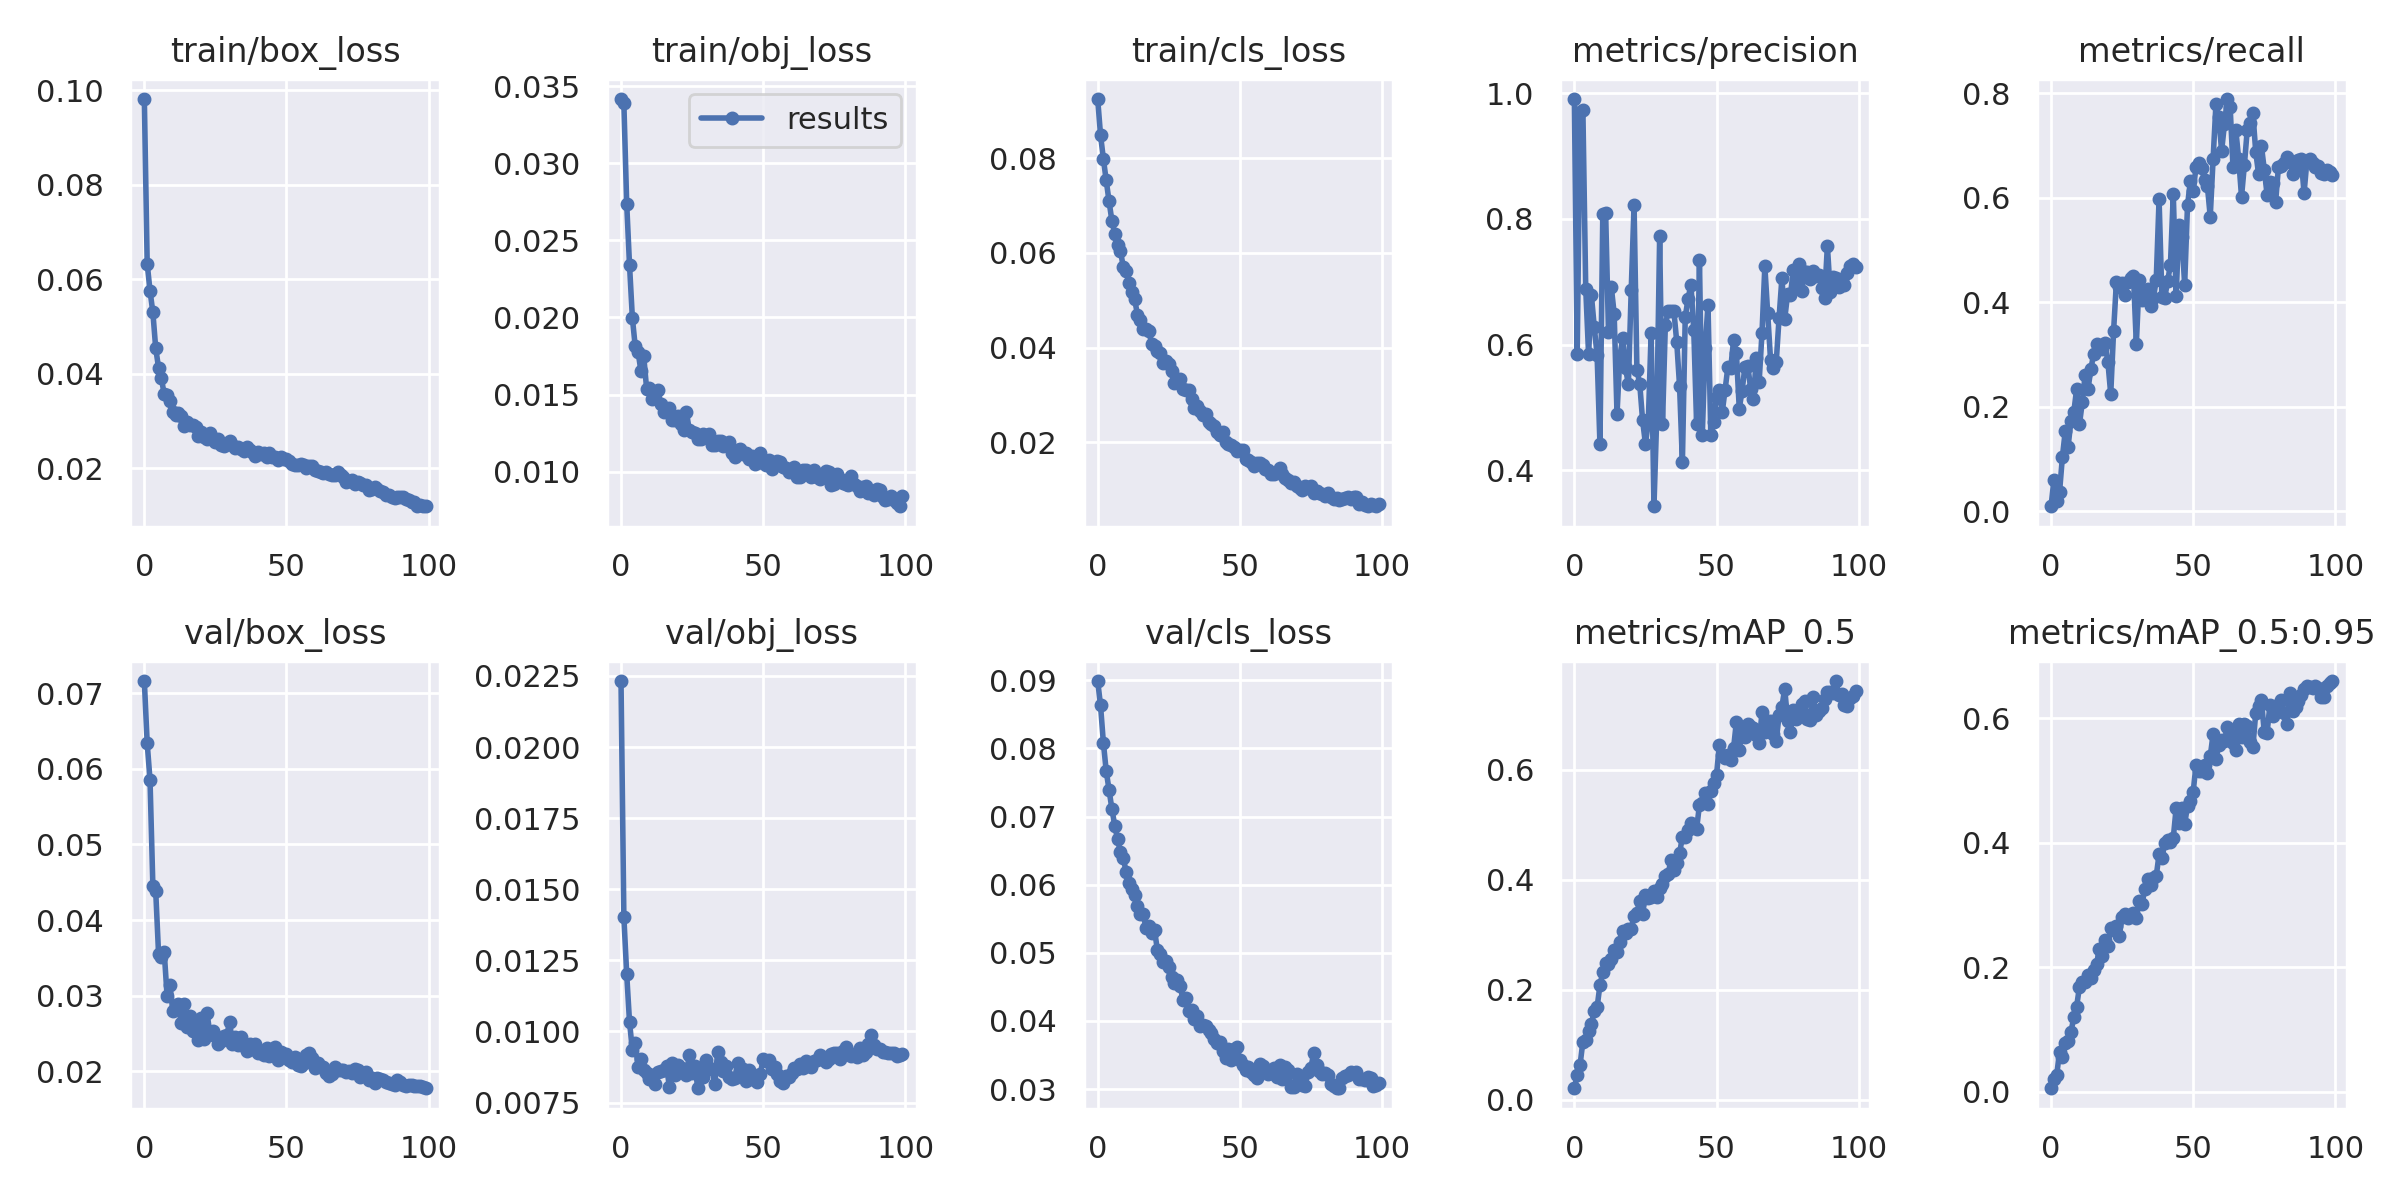

Data behind this chart, as committed beside it:
epoch, train/box_loss, train/obj_loss, train/cls_loss, metrics/precision, metrics/recall, metrics/mAP_0.5, metrics/mAP_0.5:0.95, val/box_loss, val/obj_loss, val/cls_loss, x/lr0, x/lr1, x/lr2
0, 0.0981, 0.03417, 0.0925, 0.9905, 0.009324, 0.02051, 0.00588, 0.07162, 0.02232, 0.08989, 0.07059, 0.003268, 0.003268
1, 0.06333, 0.03391, 0.08489, 0.5852, 0.05909, 0.04418, 0.02135, 0.06343, 0.01403, 0.08632, 0.04052, 0.006536, 0.006536
2, 0.05755, 0.02738, 0.07987, 0.9699, 0.01993, 0.06282, 0.02738, 0.05852, 0.01202, 0.08085, 0.01039, 0.009738, 0.009738
3, 0.05301, 0.02338, 0.07529, 0.9724, 0.03678, 0.1053, 0.06438, 0.04452, 0.01033, 0.07668, 0.009703, 0.009703, 0.009703
4, 0.04542, 0.01996, 0.07089, 0.6888, 0.104, 0.1076, 0.05612, 0.04383, 0.009336, 0.07391, 0.009703, 0.009703, 0.009703
5, 0.04131, 0.01813, 0.06677, 0.5849, 0.153, 0.1249, 0.0782, 0.03558, 0.009611, 0.07111, 0.009604, 0.009604, 0.009604
6, 0.03905, 0.01777, 0.06406, 0.6782, 0.1233, 0.1366, 0.08189, 0.03515, 0.00875, 0.06868, 0.009505, 0.009505, 0.009505
7, 0.03566, 0.01653, 0.06159, 0.628, 0.1728, 0.1618, 0.09619, 0.03577, 0.009046, 0.06667, 0.009406, 0.009406, 0.009406
8, 0.0356, 0.01748, 0.06039, 0.583, 0.189, 0.168, 0.1195, 0.02998, 0.008636, 0.06475, 0.009307, 0.009307, 0.009307
9, 0.03416, 0.01539, 0.05706, 0.4412, 0.2336, 0.2081, 0.137, 0.03137, 0.008556, 0.06394, 0.009208, 0.009208, 0.009208
10, 0.03192, 0.01541, 0.05612, 0.8078, 0.1667, 0.2315, 0.1688, 0.02803, 0.008326, 0.06186, 0.009109, 0.009109, 0.009109
11, 0.03127, 0.01472, 0.0537, 0.81, 0.2083, 0.2488, 0.1762, 0.02853, 0.008477, 0.06023, 0.00901, 0.00901, 0.00901
12, 0.03165, 0.01512, 0.05179, 0.6208, 0.2612, 0.2475, 0.1757, 0.02885, 0.008147, 0.05932, 0.008911, 0.008911, 0.008911
13, 0.03118, 0.01527, 0.05015, 0.6912, 0.2334, 0.2557, 0.1868, 0.0264, 0.008588, 0.0585, 0.008812, 0.008812, 0.008812
14, 0.02887, 0.01441, 0.04694, 0.6494, 0.2715, 0.272, 0.1832, 0.02896, 0.008604, 0.05692, 0.008713, 0.008713, 0.008713
15, 0.02987, 0.01386, 0.04587, 0.4895, 0.3011, 0.2692, 0.1951, 0.02591, 0.008654, 0.05577, 0.008614, 0.008614, 0.008614
16, 0.02918, 0.01409, 0.04394, 0.5808, 0.3204, 0.2867, 0.2047, 0.02727, 0.008799, 0.05562, 0.008515, 0.008515, 0.008515
17, 0.02909, 0.01416, 0.04381, 0.6108, 0.3123, 0.3073, 0.2297, 0.02537, 0.008058, 0.0537, 0.008416, 0.008416, 0.008416
18, 0.02886, 0.01334, 0.04346, 0.562, 0.3112, 0.3035, 0.2176, 0.02656, 0.008888, 0.05396, 0.008317, 0.008317, 0.008317
19, 0.02695, 0.01337, 0.04076, 0.5372, 0.3218, 0.3104, 0.2437, 0.02417, 0.008484, 0.05296, 0.008218, 0.008218, 0.008218
20, 0.0277, 0.01363, 0.04041, 0.687, 0.285, 0.311, 0.2344, 0.02705, 0.008821, 0.05329, 0.008119, 0.008119, 0.008119
21, 0.02656, 0.01311, 0.0392, 0.8217, 0.2239, 0.3336, 0.2623, 0.02431, 0.008724, 0.05042, 0.00802, 0.00802, 0.00802
22, 0.02621, 0.01269, 0.03883, 0.56, 0.3446, 0.34, 0.2592, 0.02778, 0.008686, 0.04977, 0.007921, 0.007921, 0.007921
23, 0.02753, 0.01385, 0.03667, 0.5372, 0.4394, 0.3608, 0.266, 0.02522, 0.008465, 0.04869, 0.007822, 0.007822, 0.007822
24, 0.02626, 0.01273, 0.03707, 0.4794, 0.4294, 0.3376, 0.2509, 0.02536, 0.009172, 0.04876, 0.007723, 0.007723, 0.007723
25, 0.02568, 0.0126, 0.03652, 0.4423, 0.4357, 0.3715, 0.2803, 0.0246, 0.008542, 0.04788, 0.007624, 0.007624, 0.007624
26, 0.02632, 0.01252, 0.03505, 0.4758, 0.4144, 0.3666, 0.2862, 0.02358, 0.008797, 0.04641, 0.007525, 0.007525, 0.007525
27, 0.02504, 0.01213, 0.03252, 0.6188, 0.4381, 0.369, 0.2792, 0.02406, 0.008002, 0.04559, 0.007426, 0.007426, 0.007426
28, 0.0247, 0.01209, 0.03317, 0.3428, 0.4461, 0.3791, 0.2824, 0.02463, 0.008582, 0.046, 0.007327, 0.007327, 0.007327
29, 0.02539, 0.01241, 0.03334, 0.4879, 0.4492, 0.3685, 0.2867, 0.02477, 0.008384, 0.04516, 0.007228, 0.007228, 0.007228
30, 0.02585, 0.01232, 0.03134, 0.7719, 0.3197, 0.3847, 0.2791, 0.02653, 0.008985, 0.0431, 0.007129, 0.007129, 0.007129
31, 0.02498, 0.01247, 0.03104, 0.473, 0.4416, 0.3924, 0.3057, 0.02365, 0.008723, 0.04333, 0.00703, 0.00703, 0.00703
32, 0.02443, 0.01173, 0.031, 0.631, 0.4036, 0.4072, 0.3023, 0.02458, 0.008667, 0.04151, 0.006931, 0.006931, 0.006931
33, 0.02455, 0.01172, 0.02902, 0.6529, 0.4194, 0.4108, 0.3255, 0.02342, 0.008157, 0.04155, 0.006832, 0.006832, 0.006832
34, 0.0241, 0.01198, 0.02731, 0.6538, 0.425, 0.4366, 0.3418, 0.02458, 0.009278, 0.04028, 0.006733, 0.006733, 0.006733
35, 0.02375, 0.01196, 0.02774, 0.6538, 0.3935, 0.4182, 0.3318, 0.02337, 0.008942, 0.04075, 0.006634, 0.006634, 0.006634
36, 0.02449, 0.01165, 0.02658, 0.6047, 0.408, 0.4311, 0.3433, 0.02272, 0.008616, 0.03923, 0.006535, 0.006535, 0.006535
37, 0.02391, 0.01177, 0.02573, 0.5343, 0.442, 0.4479, 0.3463, 0.02366, 0.008771, 0.03944, 0.006436, 0.006436, 0.006436
38, 0.02357, 0.01193, 0.02589, 0.413, 0.597, 0.4781, 0.3813, 0.02296, 0.008394, 0.03929, 0.006337, 0.006337, 0.006337
39, 0.02266, 0.01119, 0.02427, 0.6438, 0.4092, 0.4772, 0.3758, 0.02362, 0.008342, 0.03861, 0.006238, 0.006238, 0.006238
40, 0.02345, 0.01097, 0.02391, 0.6732, 0.4086, 0.4896, 0.399, 0.02242, 0.008358, 0.03824, 0.006139, 0.006139, 0.006139
41, 0.02301, 0.01138, 0.02347, 0.6952, 0.4397, 0.5023, 0.4046, 0.02247, 0.008881, 0.03729, 0.00604, 0.00604, 0.00604
42, 0.02335, 0.01146, 0.02211, 0.6236, 0.4718, 0.4954, 0.4018, 0.02216, 0.008462, 0.03678, 0.005941, 0.005941, 0.005941
43, 0.02252, 0.01118, 0.02147, 0.4733, 0.6072, 0.4922, 0.4077, 0.02304, 0.008685, 0.03692, 0.005842, 0.005842, 0.005842
44, 0.02333, 0.01119, 0.02208, 0.734, 0.4118, 0.5362, 0.4553, 0.02203, 0.008243, 0.03556, 0.005743, 0.005743, 0.005743
45, 0.02246, 0.01082, 0.01996, 0.4559, 0.5483, 0.5403, 0.431, 0.02245, 0.008646, 0.03458, 0.005644, 0.005644, 0.005644
46, 0.02249, 0.01103, 0.01953, 0.5948, 0.5253, 0.5578, 0.455, 0.02317, 0.008341, 0.0359, 0.005545, 0.005545, 0.005545
47, 0.02169, 0.01048, 0.0194, 0.6634, 0.4335, 0.537, 0.4298, 0.02151, 0.008424, 0.03421, 0.005446, 0.005446, 0.005446
48, 0.02242, 0.01102, 0.01908, 0.4555, 0.5851, 0.5606, 0.4589, 0.0225, 0.008213, 0.03587, 0.005347, 0.005347, 0.005347
49, 0.02195, 0.01122, 0.01816, 0.4772, 0.631, 0.5763, 0.4672, 0.02229, 0.008514, 0.03614, 0.005248, 0.005248, 0.005248
50, 0.0219, 0.01056, 0.0183, 0.517, 0.6134, 0.5904, 0.4819, 0.02229, 0.009026, 0.03425, 0.005149, 0.005149, 0.005149
51, 0.02168, 0.01042, 0.01825, 0.5273, 0.6584, 0.6453, 0.525, 0.02153, 0.008976, 0.03354, 0.00505, 0.00505, 0.00505
52, 0.02091, 0.01077, 0.01639, 0.492, 0.6668, 0.6269, 0.5147, 0.02127, 0.008986, 0.03274, 0.004951, 0.004951, 0.004951
53, 0.02074, 0.0102, 0.01616, 0.5274, 0.6566, 0.622, 0.515, 0.02194, 0.008672, 0.03324, 0.004852, 0.004852, 0.004852
54, 0.02075, 0.01048, 0.01585, 0.5644, 0.6328, 0.627, 0.5251, 0.02083, 0.008757, 0.03247, 0.004753, 0.004753, 0.004753
55, 0.02087, 0.01069, 0.015, 0.5624, 0.6217, 0.6173, 0.5111, 0.02068, 0.008488, 0.03211, 0.004654, 0.004654, 0.004654
56, 0.02067, 0.01062, 0.01561, 0.6068, 0.5636, 0.6395, 0.5386, 0.02112, 0.008266, 0.03162, 0.004555, 0.004555, 0.004555
57, 0.02019, 0.01029, 0.01554, 0.5859, 0.6732, 0.6878, 0.5741, 0.02215, 0.008202, 0.03371, 0.004456, 0.004456, 0.004456
58, 0.0205, 0.01027, 0.01521, 0.4981, 0.7789, 0.6359, 0.5336, 0.02243, 0.008416, 0.03331, 0.004357, 0.004357, 0.004357
59, 0.02051, 0.009975, 0.01429, 0.5266, 0.7535, 0.6719, 0.5573, 0.02175, 0.008387, 0.03266, 0.004258, 0.004258, 0.004258
... 40 more rows
